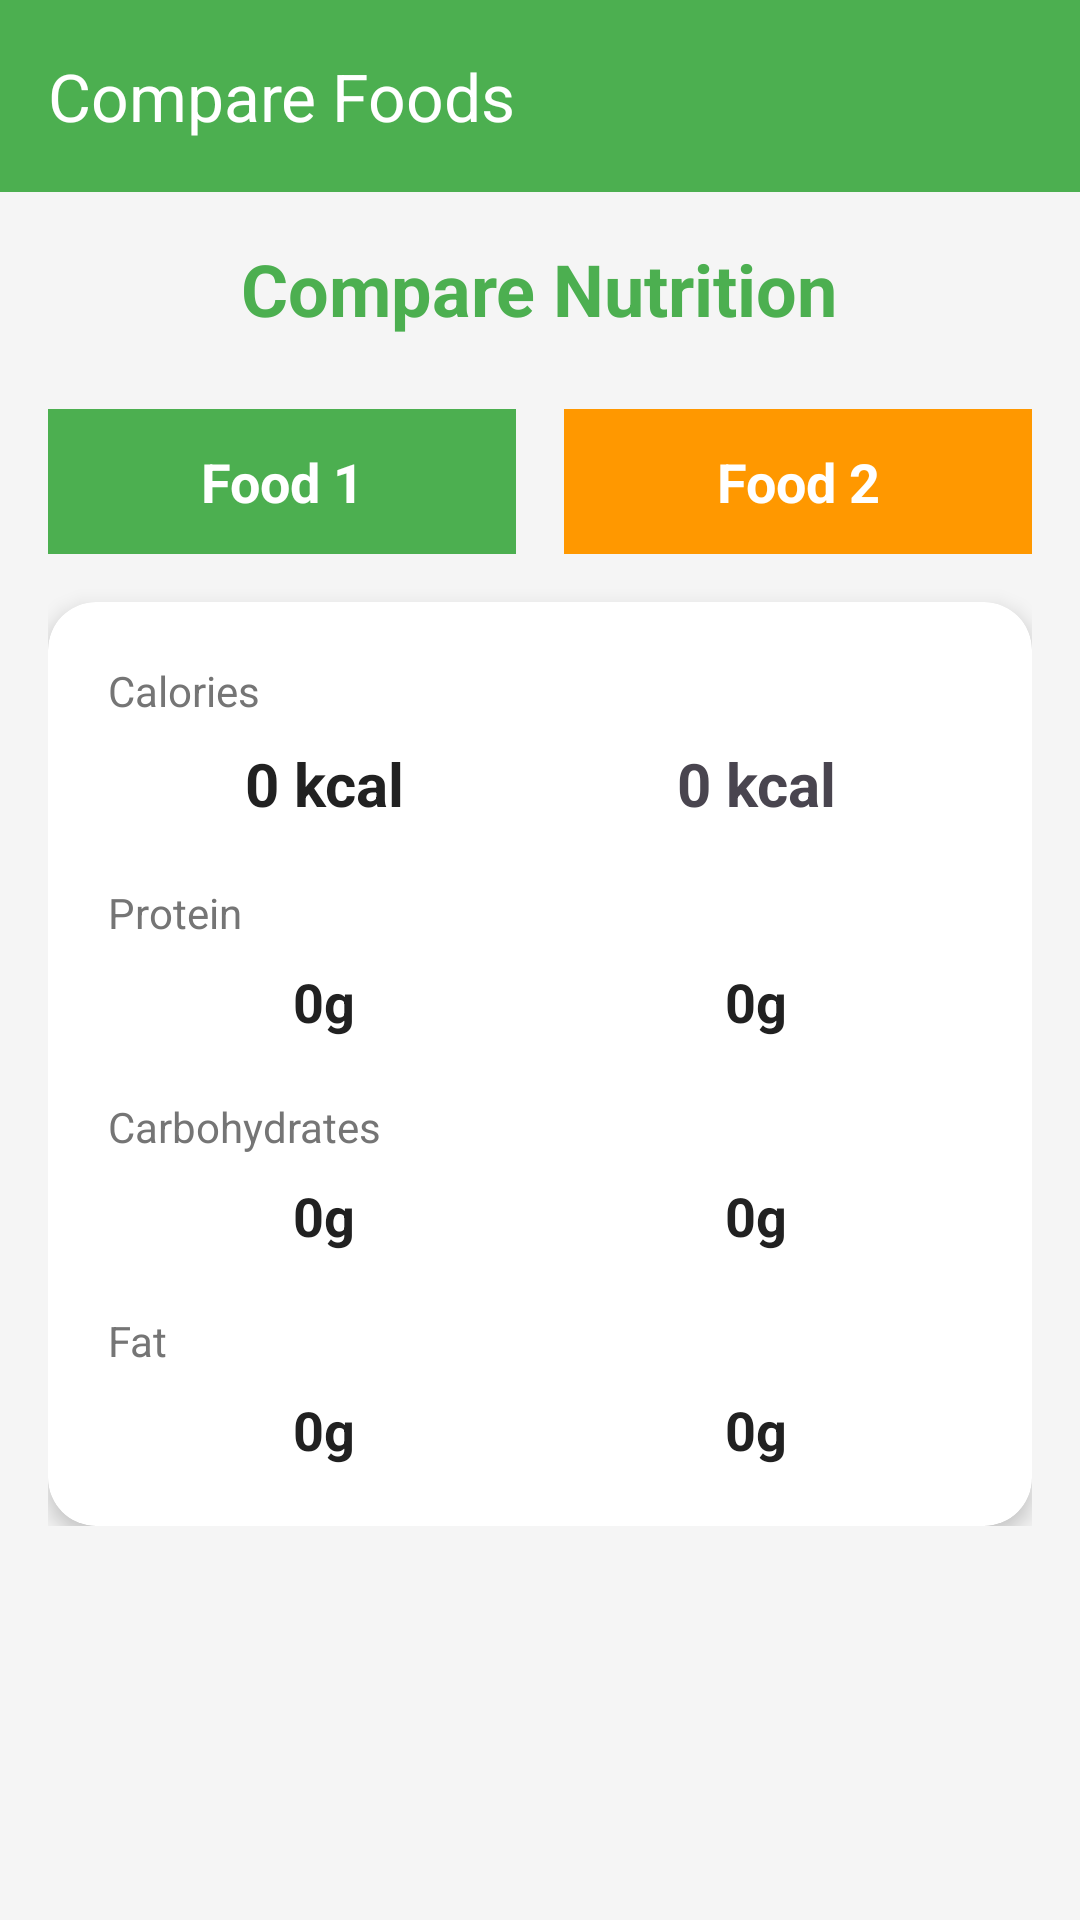

Reconstruct the res/layout file that produces this screen, plus the resources it refers to.
<!-- AndroidManifest.xml: application theme Theme.FoodNutritionApp -->
<!-- res/layout/activity_comparison.xml -->
<?xml version="1.0" encoding="utf-8"?>
<androidx.coordinatorlayout.widget.CoordinatorLayout
    xmlns:android="http://schemas.android.com/apk/res/android"
    xmlns:app="http://schemas.android.com/apk/res-auto"
    android:layout_width="match_parent"
    android:layout_height="match_parent"
    android:background="@color/background_light">

    
    <com.google.android.material.appbar.AppBarLayout
        android:layout_width="match_parent"
        android:layout_height="wrap_content"
        android:background="@color/primary_color">

        <com.google.android.material.appbar.MaterialToolbar
            android:id="@+id/toolbar"
            android:layout_width="match_parent"
            android:layout_height="?attr/actionBarSize"
            app:title="@string/compare_foods"
            app:titleTextColor="@color/white"
            app:navigationIconTint="@color/white" />

    </com.google.android.material.appbar.AppBarLayout>

    <ScrollView
        android:layout_width="match_parent"
        android:layout_height="match_parent"
        app:layout_behavior="@string/appbar_scrolling_view_behavior">

        <LinearLayout
            android:layout_width="match_parent"
            android:layout_height="wrap_content"
            android:orientation="vertical"
            android:padding="16dp">

        
        <TextView
            android:layout_width="wrap_content"
            android:layout_height="wrap_content"
            android:text="@string/compare_nutrition"
            android:textColor="@color/primary_color"
            android:textSize="24sp"
            android:textStyle="bold"
            android:layout_gravity="center"
            android:layout_marginBottom="24dp" />

        
        <LinearLayout
            android:layout_width="match_parent"
            android:layout_height="wrap_content"
            android:orientation="horizontal"
            android:layout_marginBottom="16dp">

            <TextView
                android:id="@+id/textFood1Name"
                android:layout_width="0dp"
                android:layout_height="wrap_content"
                android:layout_weight="1"
                android:text="@string/food_1"
                android:textAlignment="center"
                android:textSize="18sp"
                android:textStyle="bold"
                android:padding="12dp"
                android:background="@color/primary_color"
                android:textColor="@color/white"
                android:layout_marginEnd="8dp" />


            <TextView
                android:id="@+id/textFood2Name"
                android:layout_width="0dp"
                android:layout_height="wrap_content"
                android:layout_weight="1"
                android:text="@string/food_2"
                android:textAlignment="center"
                android:textSize="18sp"
                android:textStyle="bold"
                android:padding="12dp"
                android:background="@color/accent_color"
                android:textColor="@color/white"
                android:layout_marginStart="8dp" />

        </LinearLayout>

        
        <androidx.cardview.widget.CardView
            android:layout_width="match_parent"
            android:layout_height="wrap_content"
            app:cardCornerRadius="16dp"
            app:cardElevation="4dp">

            <LinearLayout
                android:layout_width="match_parent"
                android:layout_height="wrap_content"
                android:orientation="vertical"
                android:padding="20dp">

                
                <TextView
                    android:layout_width="wrap_content"
                    android:layout_height="wrap_content"
                    android:text="@string/calories_title"
                    android:textColor="@color/text_secondary"
                    android:textSize="14sp"
                    android:layout_marginBottom="8dp" />

                <LinearLayout
                    android:layout_width="match_parent"
                    android:layout_height="wrap_content"
                    android:orientation="horizontal"
                    android:layout_marginBottom="20dp">

                    <TextView
                        android:id="@+id/textFood1Calories"
                        android:layout_width="0dp"
                        android:layout_height="wrap_content"
                        android:layout_weight="1"
                        android:text="@string/zero_kcal"
                        android:textAlignment="center"
                        android:textColor="@color/text_primary"
                        android:textSize="20sp"
                        android:textStyle="bold" />

                    <TextView
                        android:id="@+id/textFood2Calories"
                        android:layout_width="0dp"
                        android:layout_height="wrap_content"
                        android:layout_weight="1"
                        android:text="@string/zero_kcal"
                        android:textAlignment="center"
                        android.textColor="@color/text_primary"
                        android:textSize="20sp"
                        android:textStyle="bold" />

                </LinearLayout>

                
                <TextView
                    android:layout_width="wrap_content"
                    android:layout_height="wrap_content"
                    android:text="@string/protein"
                    android:textColor="@color/text_secondary"
                    android:textSize="14sp"
                    android:layout_marginBottom="8dp" />

                <LinearLayout
                    android:layout_width="match_parent"
                    android:layout_height="wrap_content"
                    android:orientation="horizontal"
                    android:layout_marginBottom="20dp">

                    <TextView
                        android:id="@+id/textFood1Protein"
                        android:layout_width="0dp"
                        android:layout_height="wrap_content"
                        android:layout_weight="1"
                        android:text="@string/zero_g"
                        android:textAlignment="center"
                        android:textColor="@color/text_primary"
                        android:textSize="18sp"
                        android:textStyle="bold" />

                    <TextView
                        android:id="@+id/textFood2Protein"
                        android:layout_width="0dp"
                        android:layout_height="wrap_content"
                        android:layout_weight="1"
                        android:text="@string/zero_g"
                        android:textAlignment="center"
                        android:textColor="@color/text_primary"
                        android:textSize="18sp"
                        android:textStyle="bold" />

                </LinearLayout>

                
                <TextView
                    android:layout_width="wrap_content"
                    android:layout_height="wrap_content"
                    android:text="@string/carbohydrates"
                    android:textColor="@color/text_secondary"
                    android:textSize="14sp"
                    android:layout_marginBottom="8dp" />

                <LinearLayout
                    android:layout_width="match_parent"
                    android:layout_height="wrap_content"
                    android:orientation="horizontal"
                    android:layout_marginBottom="20dp">

                    <TextView
                        android:id="@+id/textFood1Carbs"
                        android:layout_width="0dp"
                        android:layout_height="wrap_content"
                        android:layout_weight="1"
                        android:text="@string/zero_g"
                        android:textAlignment="center"
                        android:textColor="@color/text_primary"
                        android:textSize="18sp"
                        android:textStyle="bold" />

                    <TextView
                        android:id="@+id/textFood2Carbs"
                        android:layout_width="0dp"
                        android:layout_height="wrap_content"
                        android:layout_weight="1"
                        android:text="@string/zero_g"
                        android:textAlignment="center"
                        android:textColor="@color/text_primary"
                        android:textSize="18sp"
                        android:textStyle="bold" />

                </LinearLayout>

                
                <TextView
                    android:layout_width="wrap_content"
                    android:layout_height="wrap_content"
                    android:text="@string/fat"
                    android:textColor="@color/text_secondary"
                    android:textSize="14sp"
                    android:layout_marginBottom="8dp" />

                <LinearLayout
                    android:layout_width="match_parent"
                    android:layout_height="wrap_content"
                    android:orientation="horizontal">

                    <TextView
                        android:id="@+id/textFood1Fat"
                        android:layout_width="0dp"
                        android:layout_height="wrap_content"
                        android:layout_weight="1"
                        android:text="@string/zero_g"
                        android:textAlignment="center"
                        android:textColor="@color/text_primary"
                        android:textSize="18sp"
                        android:textStyle="bold" />

                    <TextView
                        android:id="@+id/textFood2Fat"
                        android:layout_width="0dp"
                        android:layout_height="wrap_content"
                        android:layout_weight="1"
                        android:text="@string/zero_g"
                        android:textAlignment="center"
                        android:textColor="@color/text_primary"
                        android:textSize="18sp"
                        android:textStyle="bold" />

                </LinearLayout>

            </LinearLayout>

        </androidx.cardview.widget.CardView>
        </LinearLayout>

    </ScrollView>

</androidx.coordinatorlayout.widget.CoordinatorLayout>
<!-- resources referenced by this layout -->
<resources>
  <color name="accent_color">#FF9800</color>
  <color name="background_light">#F5F5F5</color>
  <color name="primary_color">#4CAF50</color>
  <color name="text_primary">#212121</color>
  <color name="text_secondary">#757575</color>
  <color name="white">#FFFFFF</color>
  <string name="calories_title">Calories</string>
  <string name="carbohydrates">Carbohydrates</string>
  <string name="compare_foods">Compare Foods</string>
  <string name="compare_nutrition">Compare Nutrition</string>
  <string name="fat">Fat</string>
  <string name="food_1">Food 1</string>
  <string name="food_2">Food 2</string>
  <string name="protein">Protein</string>
  <string name="zero_g">0g</string>
  <string name="zero_kcal">0 kcal</string>
  <style name="Theme.FoodNutritionApp" parent="Theme.Material3.Light.NoActionBar">
          <item name="colorPrimary">@color/primary_color</item>
          <item name="colorSecondary">@color/accent_color</item>
  
          <item name="android:windowBackground">@color/background_light</item>
          <item name="android:colorBackground">@color/background_light</item>
  
          <item name="android:textColorPrimary">@color/text_primary</item>
          <item name="android:textColorSecondary">@color/text_secondary</item>
  
          
          <item name="cardViewStyle">@style/CardViewLightStyle</item>
      </style>
  <style name="CardViewLightStyle" parent="CardView">
          <item name="cardBackgroundColor">@color/card_background_light</item>
          <item name="cardCornerRadius">16dp</item>
          <item name="cardElevation">4dp</item>
      </style>
  <color name="card_background_light">#FFFFFF</color>
</resources>
